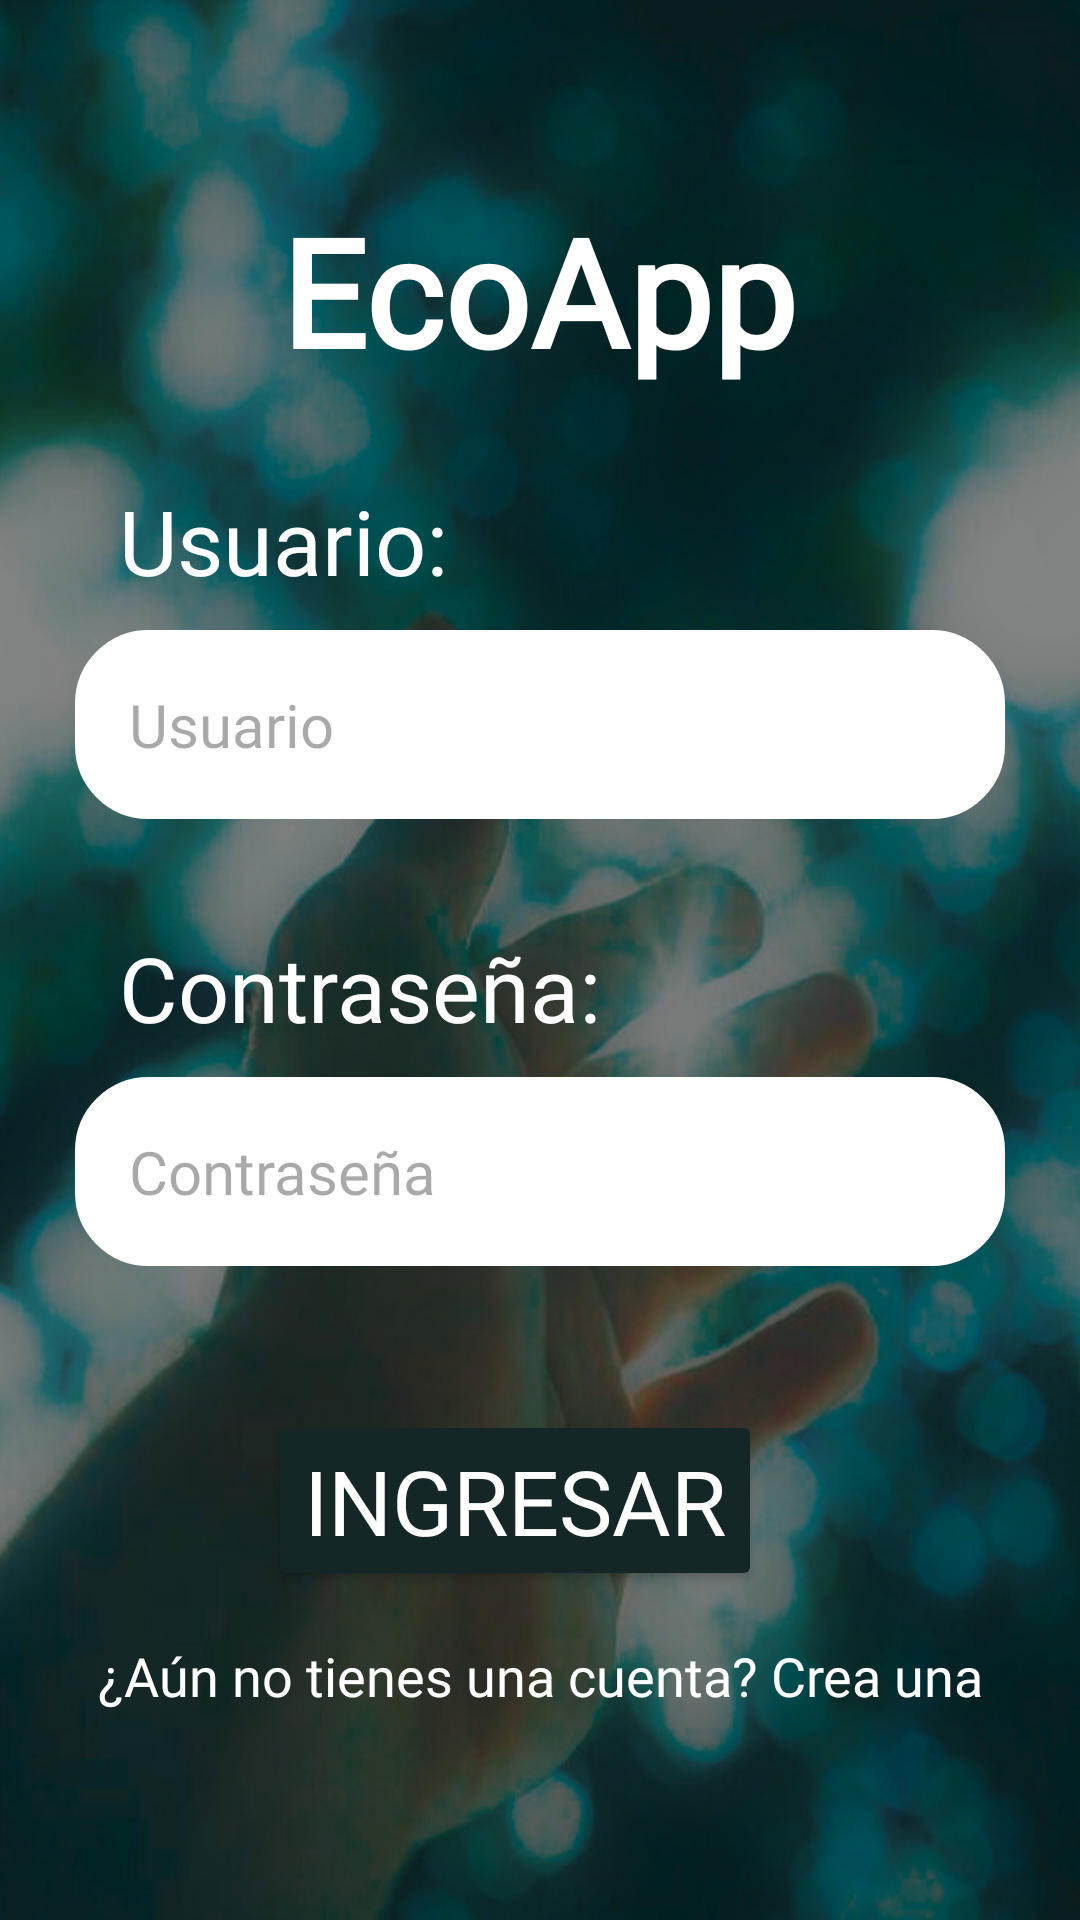

Write the Android layout XML for this screen, with the resource values it uses.
<!-- AndroidManifest.xml: application theme Theme.EcoAppResponsive -->
<!-- res/layout/activity_main.xml -->
<?xml version="1.0" encoding="utf-8"?>
<androidx.constraintlayout.widget.ConstraintLayout xmlns:android="http://schemas.android.com/apk/res/android"
    xmlns:app="http://schemas.android.com/apk/res-auto"
    xmlns:tools="http://schemas.android.com/tools"
    android:id="@+id/main"
    android:layout_width="match_parent"
    android:layout_height="match_parent"
    tools:context=".MainActivity"
    android:background="@drawable/darkhand">


    <TextView
        android:id="@+id/textologo"
        android:layout_width="wrap_content"
        android:layout_height="wrap_content"
        android:layout_centerHorizontal="true"
        android:layout_marginTop="150dp"
        android:fontFamily="@font/nordicalternativeregular"
        android:text="EcoApp"
        android:textColor="@color/white"
        android:textSize="50sp"
        android:textStyle="bold"
        android:layout_marginBottom="30dp"
        app:layout_constraintBottom_toTopOf="@+id/Usuario"
        app:layout_constraintEnd_toEndOf="parent"
        app:layout_constraintHorizontal_bias="0.497"
        app:layout_constraintStart_toStartOf="parent"
        app:layout_constraintTop_toTopOf="parent"
        app:layout_constraintVertical_bias="0.131" />

    <TextView
        android:id="@+id/Usuario"
        android:layout_width="match_parent"
        android:layout_height="50dp"
        android:layout_marginStart="25dp"
        android:layout_marginEnd="25dp"
        android:fontFamily="@font/serifdisplayregular"
        android:text="  Usuario:"
        android:textColor="@color/white"
        android:textSize="30sp"
        app:layout_constraintBottom_toTopOf="@+id/editUsuario"
        app:layout_constraintEnd_toEndOf="parent"
        app:layout_constraintHorizontal_bias="0.0"
        app:layout_constraintStart_toStartOf="parent"
        app:layout_constraintTop_toBottomOf="@+id/textologo" />

    <EditText
        android:id="@+id/editUsuario"
        android:layout_width="match_parent"
        android:layout_height="wrap_content"
        android:layout_marginStart="25dp"
        android:layout_marginEnd="25dp"
        android:layout_marginBottom="36dp"
        android:background="@drawable/rounded_corner"
        android:ems="10"
        android:fontFamily="@font/serifdisplayregular"
        android:hint="Usuario"
        android:inputType="text"
        android:textSize="20sp"
        app:layout_constraintBottom_toTopOf="@+id/Contrasena"
        app:layout_constraintEnd_toEndOf="parent"
        app:layout_constraintHorizontal_bias="0.0"
        app:layout_constraintStart_toStartOf="parent"
        app:layout_constraintTop_toBottomOf="@+id/Usuario" />

    <TextView
        android:id="@+id/Contrasena"
        android:layout_width="match_parent"
        android:layout_height="50dp"
        android:layout_marginStart="25dp"
        android:layout_marginEnd="25dp"
        android:fontFamily="@font/serifdisplayregular"
        android:text="  Contraseña:"
        android:textColor="@color/white"
        android:textSize="30sp"
        app:layout_constraintTop_toBottomOf="@+id/editUsuario"
        app:layout_constraintBottom_toTopOf="@+id/editContrasena"
        app:layout_constraintEnd_toEndOf="parent"
        app:layout_constraintHorizontal_bias="0.0"
        app:layout_constraintStart_toStartOf="parent" />


    <EditText
        android:id="@+id/editContrasena"
        android:layout_width="match_parent"
        android:layout_height="wrap_content"
        android:layout_marginStart="25dp"
        android:layout_marginEnd="25dp"
        android:layout_marginBottom="48dp"
        android:background="@drawable/rounded_corner"
        android:ems="10"
        android:fontFamily="@font/serifdisplayregular"
        android:hint="Contraseña"
        android:inputType="textPassword"
        android:textSize="20sp"
        app:layout_constraintBottom_toTopOf="@+id/ingresar"
        app:layout_constraintEnd_toEndOf="parent"
        app:layout_constraintTop_toBottomOf="@+id/Contrasena"
        app:layout_constraintHorizontal_bias="0.0"
        app:layout_constraintStart_toStartOf="parent" />


    <Button
        android:id="@+id/ingresar"
        android:layout_width="wrap_content"
        android:layout_height="wrap_content"
        android:layout_marginBottom="16dp"
        android:backgroundTint="@color/darkgreen"
        android:fontFamily="@font/serifdisplayregular"
        android:textColor="@color/white"
        android:text="Ingresar"
        android:textSize="30sp"
        app:layout_constraintBottom_toTopOf="@+id/crearcuenta"
        app:layout_constraintEnd_toEndOf="parent"
        app:layout_constraintHorizontal_bias="0.457"
        app:layout_constraintTop_toBottomOf="@+id/editContrasena"
        app:layout_constraintStart_toStartOf="parent" />

    <TextView
        android:id="@+id/crearcuenta"
        android:layout_width="match_parent"
        android:textAlignment="center"
        android:layout_height="wrap_content"
        android:layout_marginBottom="156dp"
        android:fontFamily="@font/serifdisplayregular"
        android:text="¿Aún no tienes una cuenta? Crea una"
        android:textColor="@color/white"
        android:textSize="18sp"
        android:layout_marginStart="25dp"
        android:layout_marginEnd="25dp"
        app:layout_constraintBottom_toBottomOf="parent"
        app:layout_constraintEnd_toEndOf="parent"
        app:layout_constraintHorizontal_bias="0.495"
        app:layout_constraintStart_toStartOf="parent"
        app:layout_constraintTop_toBottomOf="@+id/ingresar" />


</androidx.constraintlayout.widget.ConstraintLayout>
<!-- resources referenced by this layout -->
<resources>
  <color name="darkgreen">#142626</color>
  <color name="white">#FFFFFFFF</color>
  <!-- drawable darkhand: jpg bitmap (drawable, 627819 bytes) -->
  <!-- drawable rounded_corner (drawable) -->
  <?xml version="1.0" encoding="utf-8"?>
  <shape xmlns:android="http://schemas.android.com/apk/res/android" android:shape="rectangle">
  
      <corners android:radius="24dp"></corners>
      <stroke android:width="1dp" android:color="@color/white"></stroke>
      <solid android:color="@color/white"></solid>
      <padding android:bottom="18dp" android:left="18dp" android:right="18dp" android:top="18dp"></padding>
  
  
  </shape>
  <style name="Theme.EcoAppResponsive" parent="Base.Theme.EcoAppResponsive" />
  <style name="Base.Theme.EcoAppResponsive" parent="Theme.Material3.DayNight.NoActionBar">
          
          
      </style>
</resources>
